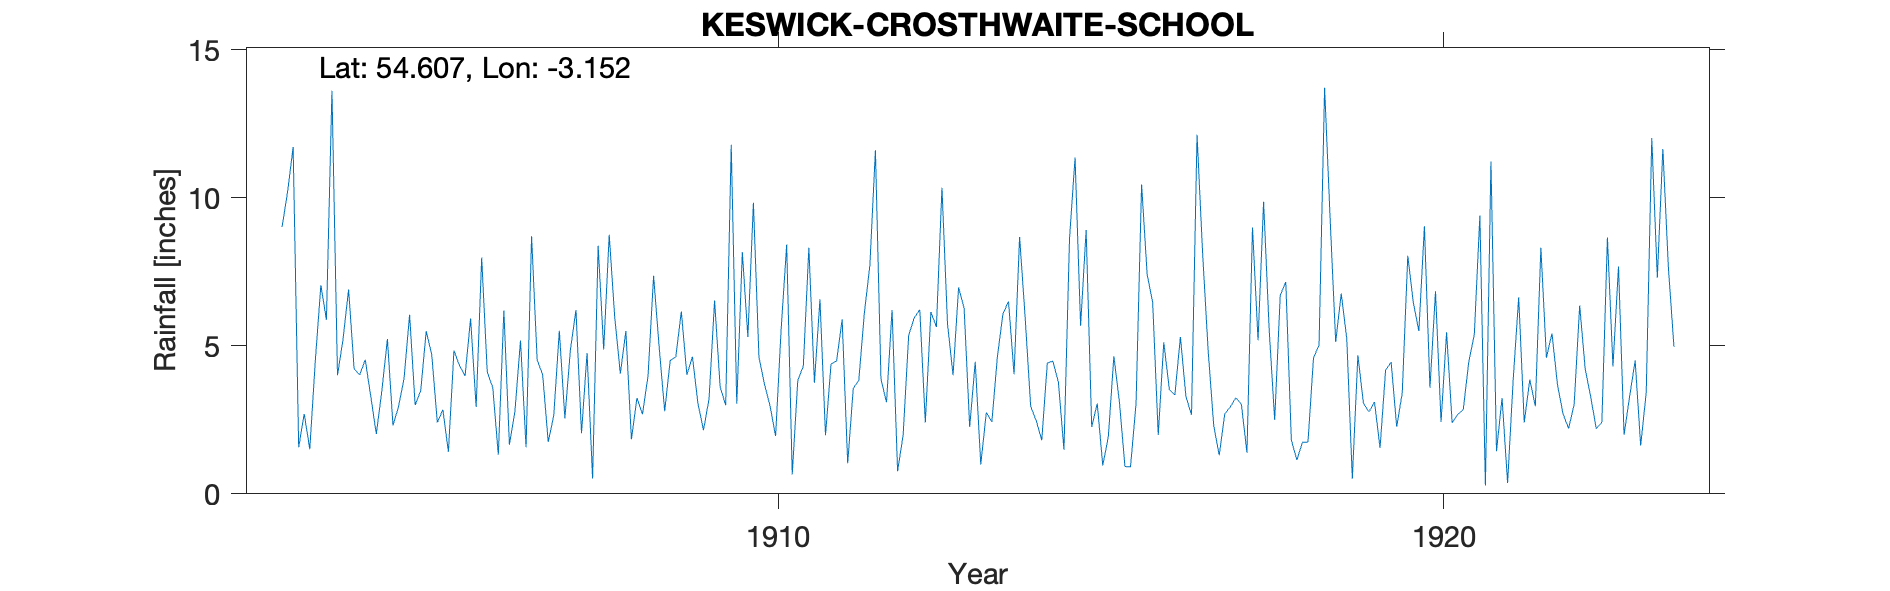

Values plotted in this chart, from the file beside it:
KESWICK CROSTHWAITE SCHOOL, , , , , , , , , , , , , , , , , , , , , , , 
Grid ref, NY257242, Long, -3.152, Lat, 54.61, Elevation, 254, ft, , , , , , , , , , , , , , , 
Station no, RR6260, , , , , , , , , , , , , , , , , , , , , , 
, 1900, 1901, 1902, 1903, 1904, 1905, 1906, 1907, 1908, 1909, 1910, 1911, 1912, 1913, 1914, 1915, 1916, 1917, 1918, 1919, 1920, 1921, 1922
January, , , , 9.01, 6.9, 3, 7.98, 1.75, 5.94, 6.16, 5.3, 3.75, 3.88, 5.75, 4.04, 5.68, 7.42, 2.32, 6.7, 5.24, 6.46, 9.4, 4.6
February, , , , 10.2, 4.22, 3.48, 4.12, 2.65, 4.06, 4.02, 9.83, 6.57, 3.09, 4.01, 8.68, 8.91, 6.46, 1.3, 7.16, 0.51, 5.5, 0.28, 5.42
March, , , , 11.72, 4.02, 5.5, 3.59, 5.51, 5.5, 4.63, 4.61, 1.98, 6.21, 6.97, 5.96, 2.26, 1.99, 2.7, 1.82, 4.68, 9.04, 11.23, 3.68
April, , , , 1.57, 4.53, 4.69, 1.32, 2.55, 1.84, 3.05, 3.7, 4.39, 0.76, 6.27, 2.95, 3.05, 5.12, 2.94, 1.14, 3.06, 3.58, 1.44, 2.7
May, , , , 2.7, 3.29, 2.41, 6.19, 4.87, 3.24, 2.15, 2.97, 4.49, 1.98, 2.26, 2.47, 0.96, 3.53, 3.25, 1.74, 2.77, 6.84, 3.24, 2.21
June, , , , 1.51, 2.02, 2.84, 1.66, 6.21, 2.69, 3.21, 1.95, 5.89, 5.35, 4.46, 1.81, 1.93, 3.34, 3.02, 1.75, 3.1, 2.43, 0.37, 3.02
July, , , , 4.49, 3.49, 1.42, 2.8, 2.05, 3.99, 6.53, 5.56, 1.03, 5.95, 0.99, 4.42, 4.65, 5.3, 1.39, 4.59, 1.55, 5.46, 3.83, 6.36
August, , , , 7.05, 5.23, 4.84, 5.18, 4.76, 7.37, 3.61, 8.42, 3.56, 6.22, 2.75, 4.48, 3.1, 3.28, 9, 5.03, 4.18, 2.4, 6.64, 4.21
September, , , , 5.88, 2.31, 4.33, 1.57, 0.52, 4.96, 2.99, 0.65, 3.83, 2.41, 2.43, 3.77, 0.92, 2.67, 5.19, 13.72, 4.45, 2.68, 2.41, 3.26
October, , , , 13.62, 2.94, 3.98, 8.7, 8.38, 2.79, 11.79, 3.83, 6.09, 6.14, 4.64, 1.49, 0.91, 12.13, 9.87, 9.29, 2.27, 2.84, 3.86, 2.2
November, , , , 4.01, 3.9, 5.92, 4.53, 4.88, 4.51, 3.04, 4.31, 7.72, 5.64, 6.08, 8.62, 3.05, 8.14, 5.56, 5.13, 3.4, 4.46, 2.96, 2.42
December, , , , 5.23, 6.05, 2.93, 4.02, 8.75, 4.62, 8.17, 8.31, 11.61, 10.34, 6.5, 11.36, 10.45, 4.84, 2.49, 6.77, 8.04, 5.39, 8.31, 8.66
Total, , , , 76.99, 48.9, 45.34, 51.66, 52.88, 51.51, 59.35, 59.44, 60.91, 57.97, 53.11, 60.05, 45.87, 64.22, 49.03, 64.84, 43.25, 57.08, 53.97, 48.74
